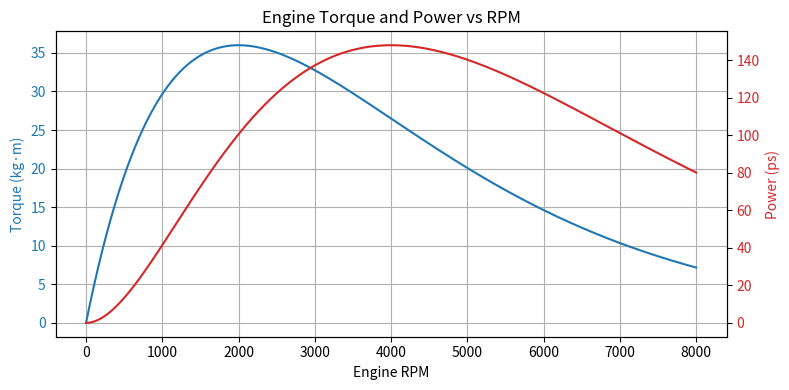

Write the Python code that produced this figure.
'''
Visualize the torque and power of the engine as a function of RPM.
The engine torque is given as a function of RPM as follows:
- 0 ~ 1450 rpm: linearly increasing from 0 to 36 kg·m
- 1450 ~ 3500 rpm: constant at 36 kg·m
- 3500 ~ 6000 rpm: linearly decreasing from 36 to 28.65 kg·m
'''

import numpy as np
import matplotlib.pyplot as plt
import math

def torque_rpm(x):
    if x < 0:
        raise ValueError("x는 양수여야 합니다.")
    A = 2000  # 최대값 위치 (1450과 3500 사이의 임의 값)
    return 36 * (x / A) * math.exp(1 - x / A)

# RPM 범위 생성
rpm_values = np.linspace(0, 8000, 600)
torque_values = np.array([torque_rpm(rpm) for rpm in rpm_values])

# 토크 단위 변환: kg·m -> N·m (1 kg·m ≈ 9.81 N·m)
torque_Nm = torque_values * 9.81

# 각속도 계산: ω = 2π * rpm / 60 (rad/s)
angular_velocity = (2 * np.pi * rpm_values) / 60

# 파워 계산: P = T (N·m) * ω (rad/s), 단위: Watt
power_watts = torque_Nm * angular_velocity

# Watt -> kW 변환
power_kW = power_watts  / 735.5

# plot 생성: 왼쪽 y축은 토크 (kg·m), 오른쪽 y축은 파워 (kW)
fig, ax1 = plt.subplots(figsize=(8, 4))

color_torque = 'tab:blue'
ax1.set_xlabel('Engine RPM')
ax1.set_ylabel('Torque (kg·m)', color=color_torque)
ax1.plot(rpm_values, torque_values, color=color_torque, label="Torque (kg·m)")
ax1.tick_params(axis='y', labelcolor=color_torque)
ax1.grid(True)

ax2 = ax1.twinx()  # 두 번째 y축 생성
color_power = 'tab:red'
ax2.set_ylabel('Power (ps)', color=color_power)
ax2.plot(rpm_values, power_kW, color=color_power, label="Power (ps)")
ax2.tick_params(axis='y', labelcolor=color_power)

plt.title("Engine Torque and Power vs RPM")
fig.tight_layout()
plt.show()
